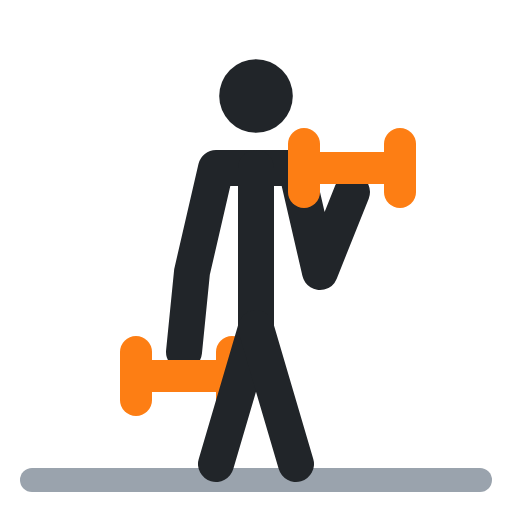
t = 0.00 s
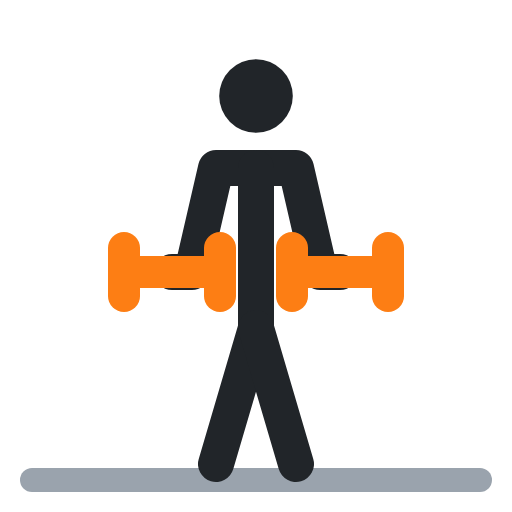
t = 0.40 s
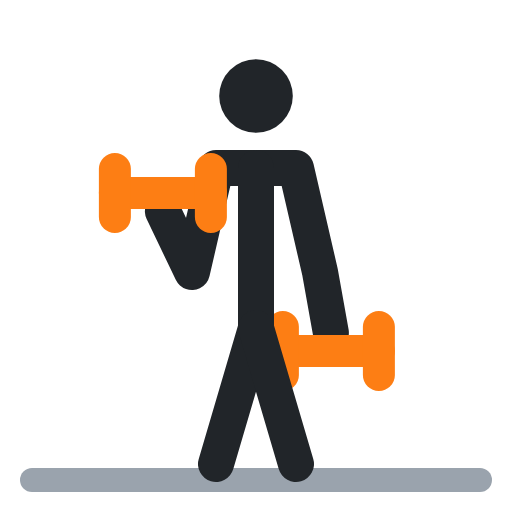
t = 0.60 s
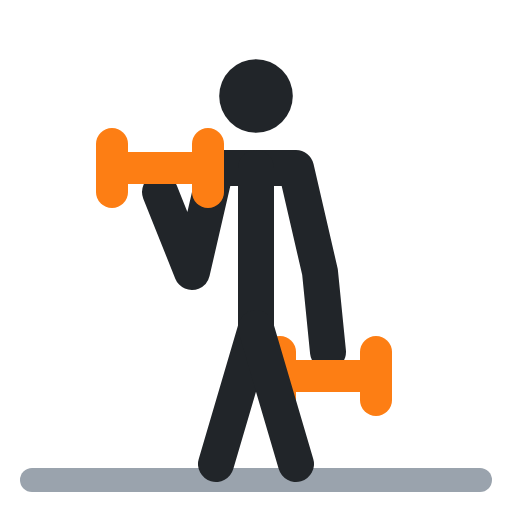
t = 1.00 s
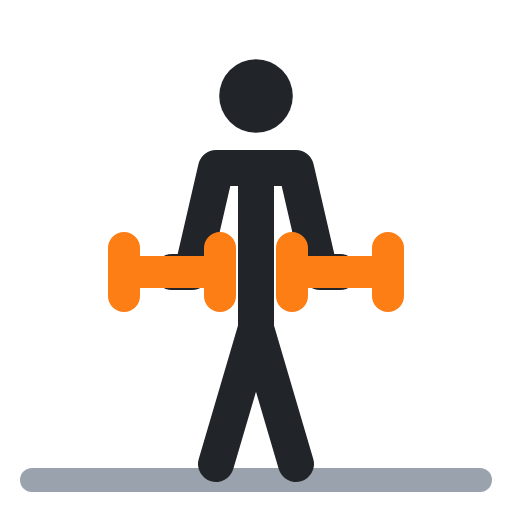
t = 1.40 s
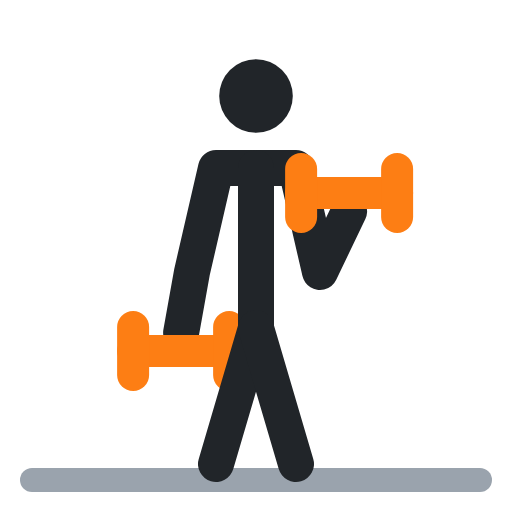
t = 1.60 s

The animated SVG that drew these frames (rendered in a browser with its animation timeline set to each time). Animation: 7 SMIL elements (animate=7); one cycle of 2.00 s, repeats indefinitely.

<svg xmlns="http://www.w3.org/2000/svg" viewBox="0 0 64 64" fill="none" stroke-linecap="round" stroke-linejoin="round"><polyline points="4,60 60,60" stroke="#9aa3ad" stroke-width="3"/><circle cx="32" cy="12" r="4.6" fill="#212529"/><polyline points="23,44 24,34 27,21 37,21 40,34 44,24" stroke="#212529" stroke-width="4.5"><animate attributeName="points" values="23,44 24,34 27,21 37,21 40,34 44,24;20,24 24,34 27,21 37,21 40,34 41,44;20,24 24,34 27,21 37,21 40,34 41,44;23,44 24,34 27,21 37,21 40,34 44,24;23,44 24,34 27,21 37,21 40,34 44,24" keyTimes="0;.4;.5;.9;1" calcMode="spline" keySplines=".45 0 .55 1;.45 0 .55 1;.45 0 .55 1;.45 0 .55 1" dur="2s" repeatCount="indefinite"/></polyline><polyline points="17,47 29,47" stroke="#fd7e14" stroke-width="4"><animate attributeName="points" values="17,47 29,47;14,21 26,21;14,21 26,21;17,47 29,47;17,47 29,47" keyTimes="0;.4;.5;.9;1" calcMode="spline" keySplines=".45 0 .55 1;.45 0 .55 1;.45 0 .55 1;.45 0 .55 1" dur="2s" repeatCount="indefinite"/></polyline><polyline points="17,44 17,50" stroke="#fd7e14" stroke-width="4"><animate attributeName="points" values="17,44 17,50;14,18 14,24;14,18 14,24;17,44 17,50;17,44 17,50" keyTimes="0;.4;.5;.9;1" calcMode="spline" keySplines=".45 0 .55 1;.45 0 .55 1;.45 0 .55 1;.45 0 .55 1" dur="2s" repeatCount="indefinite"/></polyline><polyline points="29,44 29,50" stroke="#fd7e14" stroke-width="4"><animate attributeName="points" values="29,44 29,50;26,18 26,24;26,18 26,24;29,44 29,50;29,44 29,50" keyTimes="0;.4;.5;.9;1" calcMode="spline" keySplines=".45 0 .55 1;.45 0 .55 1;.45 0 .55 1;.45 0 .55 1" dur="2s" repeatCount="indefinite"/></polyline><polyline points="38,21 50,21" stroke="#fd7e14" stroke-width="4"><animate attributeName="points" values="38,21 50,21;35,47 47,47;35,47 47,47;38,21 50,21;38,21 50,21" keyTimes="0;.4;.5;.9;1" calcMode="spline" keySplines=".45 0 .55 1;.45 0 .55 1;.45 0 .55 1;.45 0 .55 1" dur="2s" repeatCount="indefinite"/></polyline><polyline points="38,18 38,24" stroke="#fd7e14" stroke-width="4"><animate attributeName="points" values="38,18 38,24;35,44 35,50;35,44 35,50;38,18 38,24;38,18 38,24" keyTimes="0;.4;.5;.9;1" calcMode="spline" keySplines=".45 0 .55 1;.45 0 .55 1;.45 0 .55 1;.45 0 .55 1" dur="2s" repeatCount="indefinite"/></polyline><polyline points="50,18 50,24" stroke="#fd7e14" stroke-width="4"><animate attributeName="points" values="50,18 50,24;47,44 47,50;47,44 47,50;50,18 50,24;50,18 50,24" keyTimes="0;.4;.5;.9;1" calcMode="spline" keySplines=".45 0 .55 1;.45 0 .55 1;.45 0 .55 1;.45 0 .55 1" dur="2s" repeatCount="indefinite"/></polyline><polyline points="32,21 32,41 27,58" stroke="#212529" stroke-width="4.5"/><polyline points="32,41 37,58" stroke="#212529" stroke-width="4.5"/></svg>
